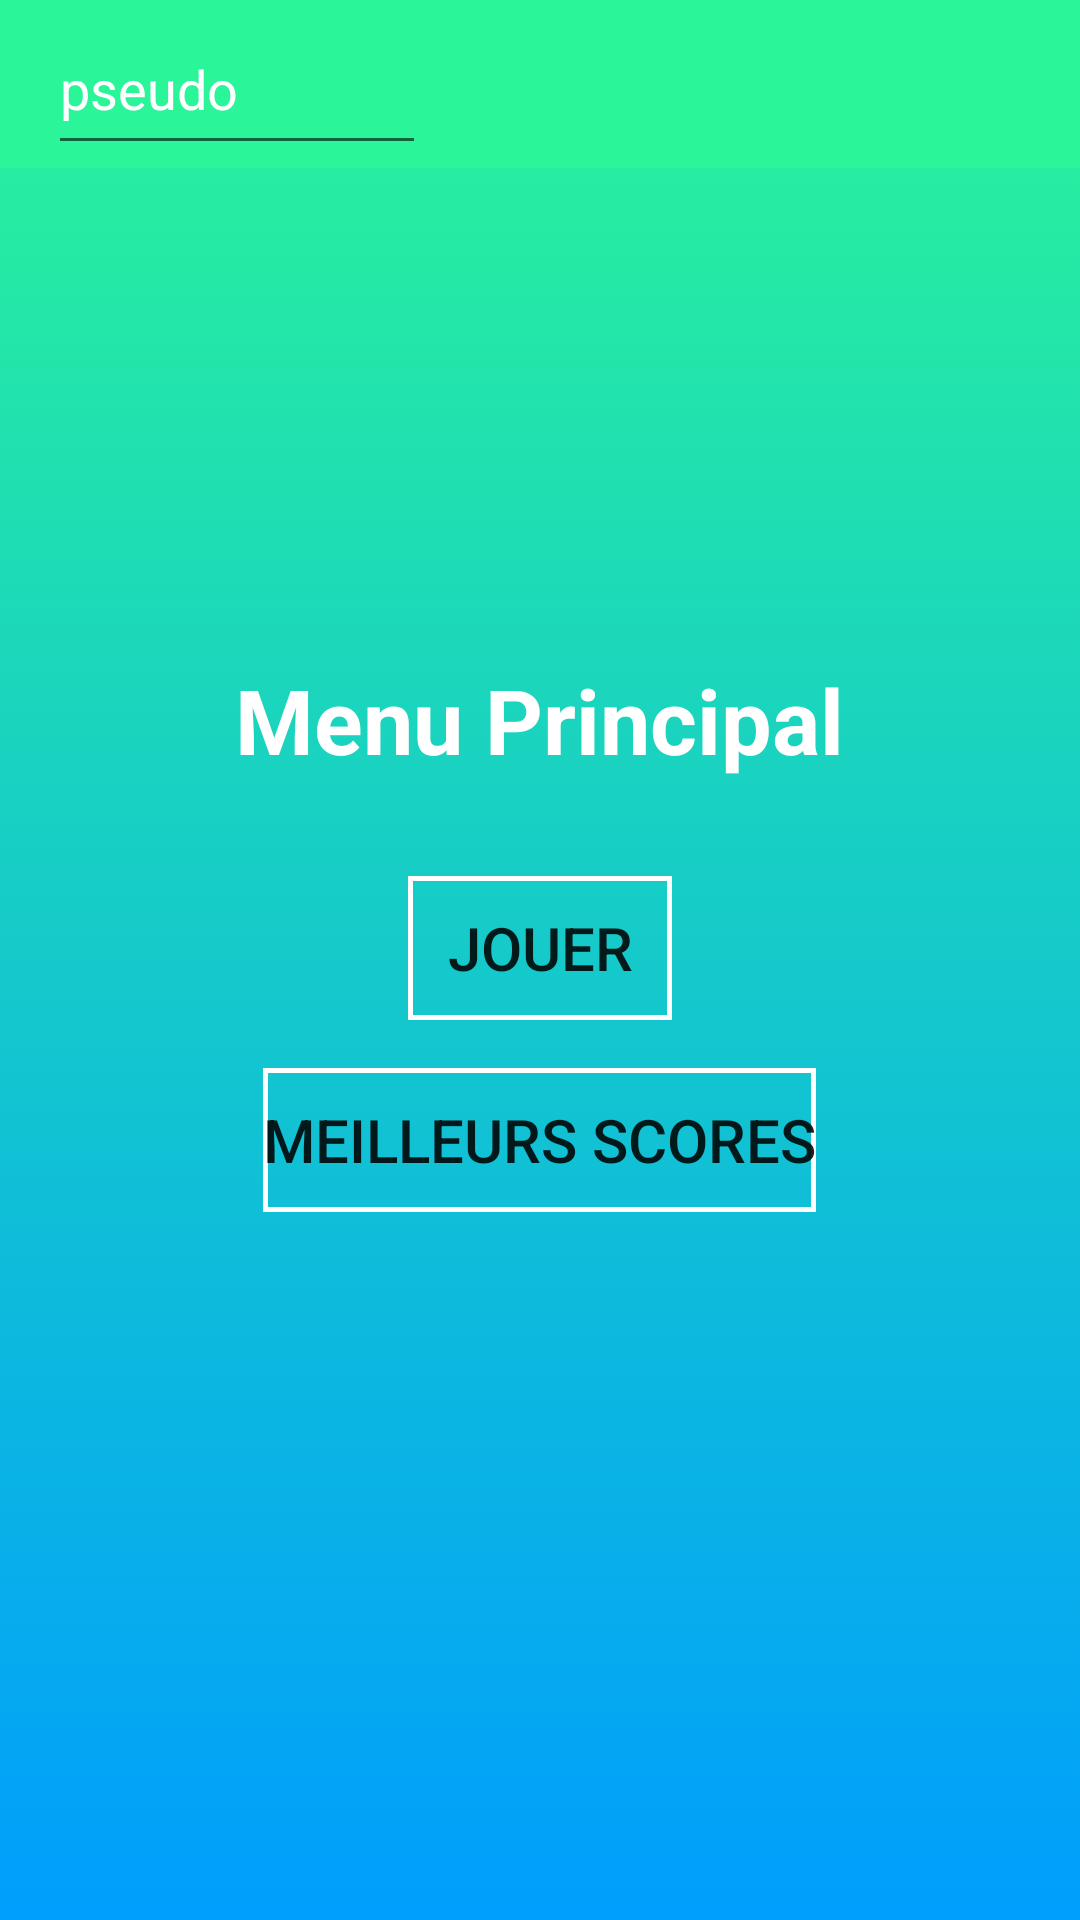

Layout XML and referenced resources for this Android screen:
<!-- AndroidManifest.xml: application theme Theme.JeuCalculFINAL -->
<!-- res/layout/activity_main.xml -->
<?xml version="1.0" encoding="utf-8"?>
<androidx.constraintlayout.widget.ConstraintLayout xmlns:android="http://schemas.android.com/apk/res/android"
    xmlns:app="http://schemas.android.com/apk/res-auto"
    xmlns:tools="http://schemas.android.com/tools"
    android:layout_width="match_parent"
    android:layout_height="match_parent"
    android:background="@drawable/gradiant_background"
    tools:context=".GameActivity">

    <com.google.android.material.appbar.AppBarLayout
        android:layout_width="match_parent"
        android:layout_height="wrap_content"
        app:layout_constraintEnd_toEndOf="parent"
        app:layout_constraintStart_toStartOf="parent"
        app:layout_constraintTop_toTopOf="parent">
        <androidx.constraintlayout.widget.ConstraintLayout
            android:layout_width="match_parent"
            android:layout_height="match_parent">

            <androidx.appcompat.widget.Toolbar
                android:id="@+id/toolbarMain"
                android:layout_width="match_parent"
                android:layout_height="wrap_content"
                android:background="#2af598"
                android:minHeight="?attr/actionBarSize"
                android:theme="?attr/actionBarTheme"
                app:layout_constraintEnd_toEndOf="parent"
                app:layout_constraintHorizontal_bias="0.0"
                app:layout_constraintStart_toStartOf="parent"
                app:layout_constraintTop_toTopOf="parent" />

            <ImageView
                android:id="@+id/imageViewMain"
                android:layout_width="wrap_content"
                android:layout_height="wrap_content"
                android:layout_marginStart="8dp"
                app:layout_constraintBottom_toBottomOf="parent"
                app:layout_constraintStart_toStartOf="parent"
                app:layout_constraintTop_toTopOf="parent"
                app:srcCompat="@drawable/baseline_account_circle_24" />

            <EditText
                android:id="@+id/text_pseudo"
                android:layout_width="126dp"
                android:layout_height="54dp"
                android:layout_marginStart="8dp"
                android:text="pseudo"
                android:textColor="@color/white"

                app:layout_constraintBottom_toBottomOf="parent"
                app:layout_constraintStart_toEndOf="@+id/imageViewMain"
                app:layout_constraintTop_toTopOf="parent" />

        </androidx.constraintlayout.widget.ConstraintLayout>

    </com.google.android.material.appbar.AppBarLayout>

    <LinearLayout
        android:layout_width="match_parent"
        android:layout_height="match_parent"
        android:layout_gravity="top"
        android:gravity="center"
        android:orientation="vertical"
        tools:context=".MainActivity"
        tools:layout_editor_absoluteX="94dp"
        tools:layout_editor_absoluteY="-27dp">


        <TextView
            android:layout_width="wrap_content"
            android:layout_height="wrap_content"
            android:layout_marginBottom="32dp"
            android:text="@string/text_menu_principal"
            android:textSize="30sp"
            android:textColor="@color/white"
            android:textStyle="bold" />

        <Button
            android:id="@+id/btn_play"
            android:layout_width="wrap_content"
            android:layout_height="wrap_content"
            android:layout_marginBottom="16dp"
            android:text="@string/text_bouton_jouer"
            android:background="@drawable/border_white"

            android:textSize="20sp" />

        <Button
            android:id="@+id/btn_highscore"
            android:layout_width="wrap_content"
            android:layout_height="wrap_content"
            android:layout_marginBottom="16dp"
            android:text="@string/text_bouton_meilleur_score"
            android:background="@drawable/border_white"
            android:textSize="20sp" />

    </LinearLayout>

</androidx.constraintlayout.widget.ConstraintLayout>
<!-- resources referenced by this layout -->
<resources>
  <!-- drawable border_white (drawable) -->
  <?xml version="1.0" encoding="utf-8"?>
  <selector xmlns:android="http://schemas.android.com/apk/res/android">
  <item>
      <shape>
          android:shape="rectangle">
          <solid android:color="@android:color/transparent"/>
          
          <stroke android:width="5px" android:color="@color/white" />
      </shape>
  </item>
  </selector>
  <!-- drawable gradiant_background (drawable) -->
  <?xml version="1.0" encoding="utf-8"?>
  <selector xmlns:android="http://schemas.android.com/apk/res/android">
  <item>
      <shape>
          <gradient
              android:angle="90"
              android:startColor="#009efd"
              android:endColor="#2af598"
              android:type="linear"
  
              ></gradient>
      </shape>
  </item>
  </selector>
  <string name="text_bouton_jouer">Jouer</string>
  <string name="text_bouton_meilleur_score">Meilleurs Scores</string>
  <string name="text_menu_principal">Menu Principal</string>
  <style name="Theme.JeuCalculFINAL" parent="Theme.MaterialComponents.DayNight.NoActionBar">
          
          <item name="colorPrimary">@color/purple_500</item>
          <item name="colorPrimaryVariant">@color/purple_700</item>
          <item name="colorOnPrimary">@color/white</item>
          
          <item name="colorSecondary">@color/teal_200</item>
          <item name="colorSecondaryVariant">@color/teal_700</item>
          <item name="colorOnSecondary">@color/black</item>
          
          <item name="android:statusBarColor">?attr/colorPrimaryVariant</item>
          
      </style>
  <!-- not gathered from this repository: default colours our renderer supplied (Android Studio template values) -->
  <color name="purple_500">#FF6200EE</color>
  <color name="purple_700">#FF3700B3</color>
  <color name="teal_200">#FF03DAC5</color>
  <color name="teal_700">#FF018786</color>
  <color name="black">#FF000000</color>
  <color name="white">#FFFFFFFF</color>
</resources>
